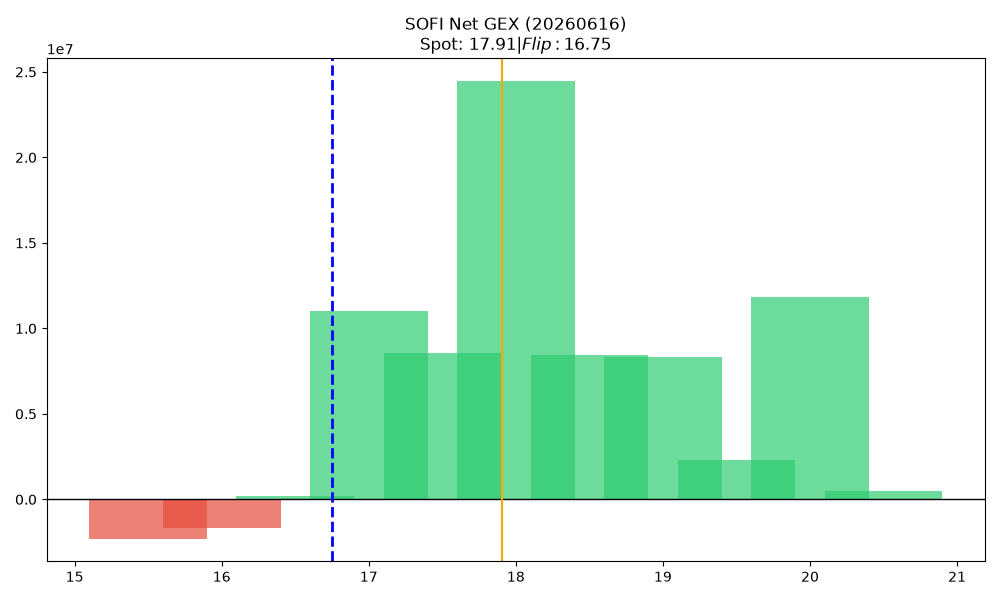

The file beside this chart, header and first rows:
strike, call_gex, put_gex, call_dex, put_dex, net_greek_delta, net_gex
15.5, 731382, 3019134, 4754163, -3163536, 0.0532, -2287752
16.0, 11026067, 12698474, 53636137, -17879219, 0.2393, -1672407
16.5, 6494787, 6313957, 16923706, -7958145, 0.1808, 180830
17.0, 34452357, 23423576, 68044478, -36115414, 0.1567, 11028782
17.5, 11159807, 2619947, 14876309, -5495660, 0.2019, 8539860
18.0, 29921654, 5465590, 39346524, -18440860, 0.1301, 24456064
18.5, 9194249, 745632, 8867754, -4673545, 0.07463, 8448617
19.0, 9804231, 1454488, 15269226, -11410467, 0.04181, 8349743
19.5, 2347622, 41100, 2296487, -746927, 0.05771, 2306522
20.0, 13801667, 1967122, 18351751, -28348109, -0.04299, 11834545
20.5, 515609, 7195, 511862, -389509, 0.01198, 508415
